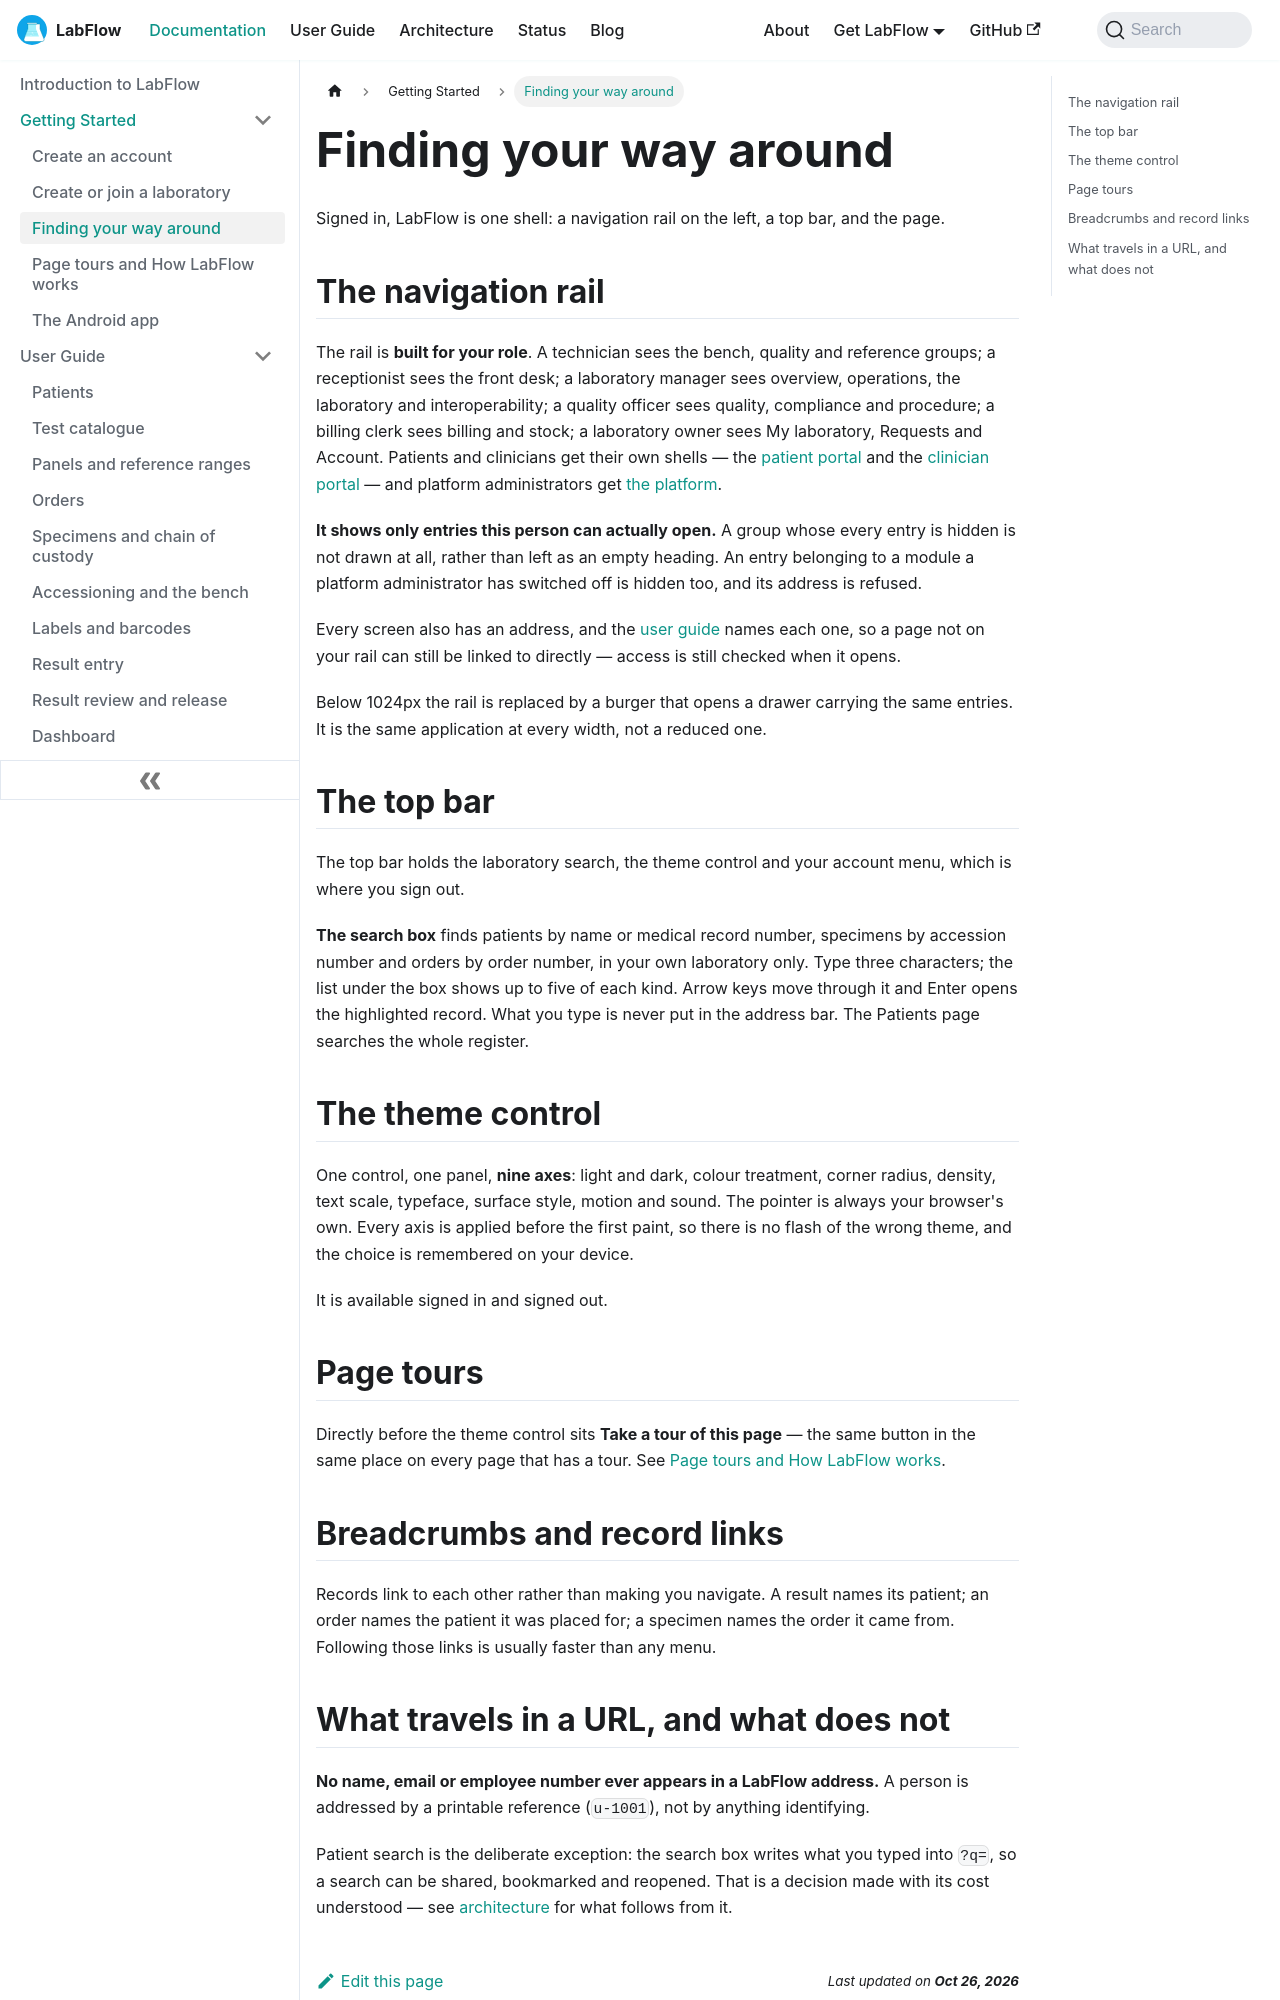

repository: aoneahsan/labflow-docs · page: docs/getting-started/finding-your-way-around/index.html · generator: docusaurus

---
sidebar_position: 3
slug: /getting-started/finding-your-way-around
title: Finding your way around
description: The LabFlow application shell — the navigation rail built for each role, the mobile drawer, the theme control and its nine axes, the page tours, and how screens are reached by address.
keywords:
  - LabFlow navigation
  - LabFlow app shell
  - LabFlow theme control
  - LabFlow interface
image: /img/labflow-social-card.png
---

# Finding your way around

Signed in, LabFlow is one shell: a navigation rail on the left, a top bar, and the page.

## The navigation rail

The rail is **built for your role**. A technician sees the bench, quality and reference groups; a receptionist sees the front desk; a laboratory manager sees overview, operations, the laboratory and interoperability; a quality officer sees quality, compliance and procedure; a billing clerk sees billing and stock; a laboratory owner sees My laboratory, Requests and Account. Patients and clinicians get their own shells — the [patient portal](../user-guide/patient-portal.md) and the [clinician portal](../user-guide/clinician-portal.md) — and platform administrators get [the platform](../user-guide/platform-administration.md).

**It shows only entries this person can actually open.** A group whose every entry is hidden is not drawn at all, rather than left as an empty heading. An entry belonging to a module a platform administrator has switched off is hidden too, and its address is refused.

Every screen also has an address, and the [user guide](../user-guide/overview.md) names each one, so a page not on your rail can still be linked to directly — access is still checked when it opens.

Below 1024px the rail is replaced by a burger that opens a drawer carrying the same entries. It is the same application at every width, not a reduced one.

## The top bar

The top bar holds the laboratory search, the theme control and your account menu, which is where you sign out.

**The search box** finds patients by name or medical record number, specimens by accession number and orders by order number, in your own laboratory only. Type three characters; the list under the box shows up to five of each kind. Arrow keys move through it and Enter opens the highlighted record. What you type is never put in the address bar. The Patients page searches the whole register.

## The theme control

One control, one panel, **nine axes**: light and dark, colour treatment, corner radius, density, text scale, typeface, surface style, motion and sound. The pointer is always your browser's own. Every axis is applied before the first paint, so there is no flash of the wrong theme, and the choice is remembered on your device.

It is available signed in and signed out.
